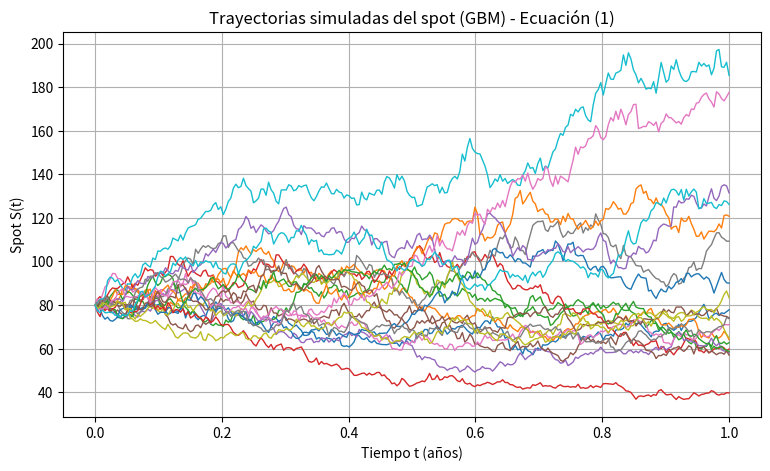
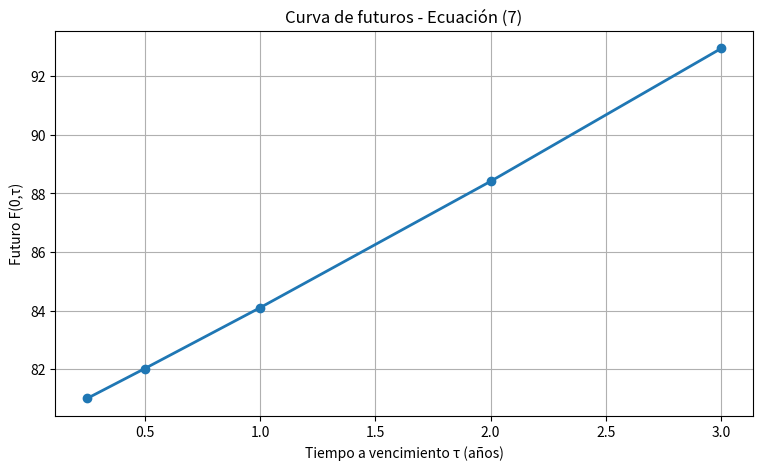

Here is the Python script that generated these plots, in order:
"""
1) Simular el spot S_t como GBM (ecuación 1)
2) Calcular el precio del futuro (ecuación 7):
      F(S, tau) = S * exp((r + Cc) * tau)
"""
import numpy as np
import matplotlib.pyplot as plt

# -----------------------------
# 1) Spot model (Ecuación 1)
# -----------------------------
def simulate_spot_gbm(S0, T, n_steps, n_paths, mu, sigma, seed=0):
    """Simula el spot con un movimiento browniano geométrico (GBM):
        dS = mu*S dt + sigma*S dW
        
    Solución exacta GBM:
        S_{t+dt} = S_t * exp((mu - 0.5*sigma^2)dt + sigma*sqrt(dt)*Z)

    Inputs:
        S0      : spot inicial
        T       : horizonte total (años)
        n_steps : número de pasos temporales
        n_paths : número de trayectorias
        mu      : drift (mundo real; para pricing riesgo-neutral sería diferente)
        sigma   : volatilidad (constante)
        seed    : semilla aleatoria

    Output:
        times   : vector de tiempos (0..T)
        S       : matriz con trayectorias del spot"""
    np.random.seed(seed)
    dt = T / n_steps
    times = np.linspace(0.0, T, n_steps + 1)

    S = np.zeros((n_paths, n_steps + 1))
    S[:, 0] = S0

    for i in range(n_steps):
        Z = np.random.normal(size=n_paths)  # incrementos brownianos ~ N(0,1)
        S[:, i + 1] = S[:, i] * np.exp(
            (mu - 0.5 * sigma**2) * dt + sigma * np.sqrt(dt) * Z)

    return times, S

# -----------------------------------------
# 2) Futures price (Ecuación 7)
# -----------------------------------------
def future_price_gabillon_41(S, tau, r, Cc):
    """Precio del futuro según Gabillon F(S, tau) = S * exp((r + Cc) * tau)
    Inputs:
        S   : spot 
        tau : time-to-maturity (años)
        r   : tipo de interés (constante)
        Cc  : coste marginal de carry/almacenamiento

    Output:
        F   : precio del futuro
    """
    return S * np.exp((r + Cc) * tau)

# -----------------------------
# 3) Principal 
# -----------------------------
def main():
    # Parámetros
    S0 = 80.0
    mu = 0.05      # drift del spot
    sigma = 0.35   # volatilidad spot
    r = 0.03       # tipo de interés
    Cc = 0.02      # coste de carry

    # 1) Spot
    T = 1.0            # 1 año
    n_steps = 252      # dias con el mercado operativo (aprox)
    n_paths = 50       # nº trayectorias

    times, S_paths = simulate_spot_gbm(
        S0=S0, T=T, n_steps=n_steps, n_paths=n_paths, mu=mu, sigma=sigma, seed=42)
    
    # Trayectorias del spot
    plt.figure(figsize=(9, 5))
    for i in range(min(20, n_paths)):  # dibujamos 20
        plt.plot(times, S_paths[i, :], linewidth=1)
    plt.xlabel("Tiempo t (años)")
    plt.ylabel("Spot S(t)")
    plt.title("Trayectorias simuladas del spot (GBM) - Ecuación (1)")
    plt.grid(True)
    plt.show()

    # 2) Curva de futuros en t=0
    taus = np.array([0.25, 0.50, 1.00, 2.00, 3.00])  # tiempo vencimiento en años
    F0 = future_price_gabillon_41(S0, taus, r, Cc)

    print("Curva de futuros en t=0 (Gabillon 4.1, ecuación 7):")
    print(f"S0={S0:.4f}, r={r:.4f}, Cc={Cc:.4f}")
    
    for tau, f in zip(taus, F0):
        print(f"  tau={tau:>4} años  ->  F(0,tau)={f:.6f}")

    # Curva de futuros en t=0
    plt.figure(figsize=(9, 5))
    plt.plot(taus, F0, marker="o", linewidth=2)
    plt.xlabel("Tiempo a vencimiento τ (años)")
    plt.ylabel("Futuro F(0,τ)")
    plt.title("Curva de futuros - Ecuación (7)")
    plt.grid(True)
    plt.show()


if __name__ == "__main__": main()
